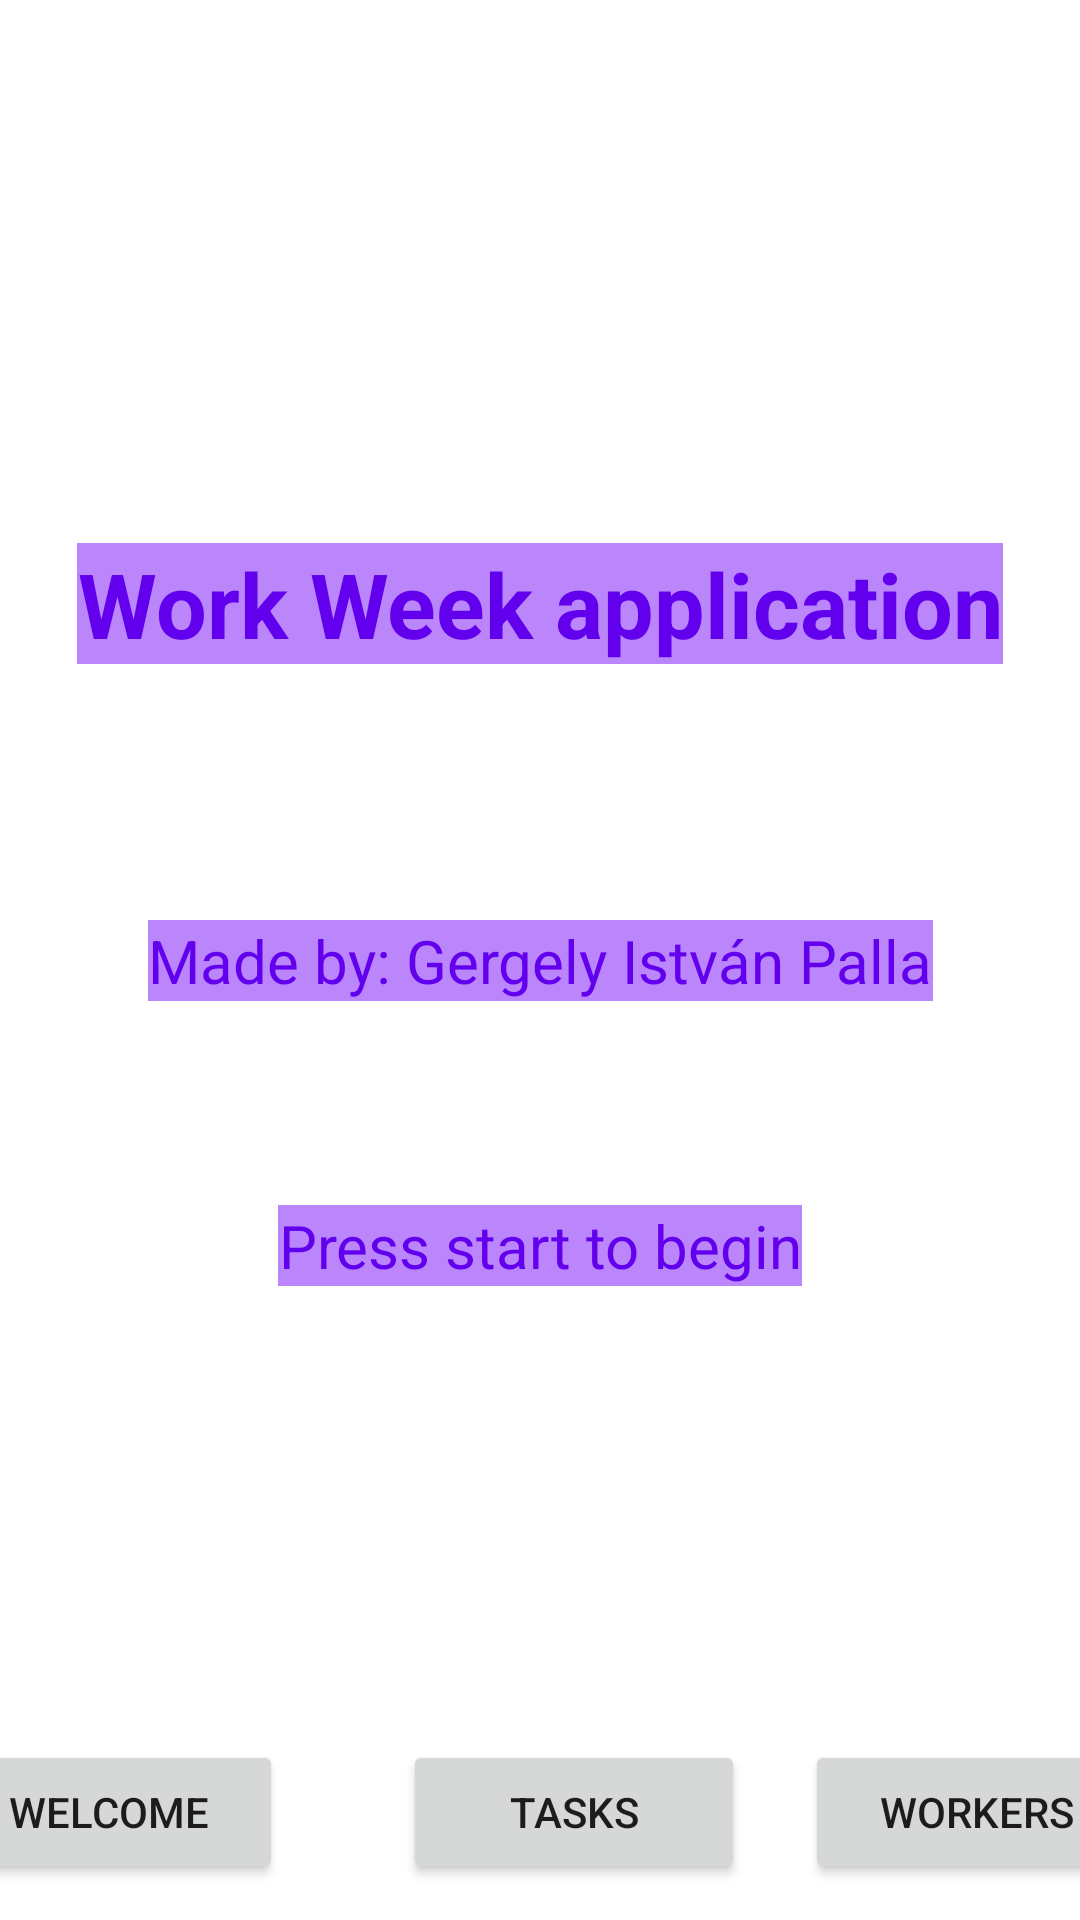

Here is an Android app screen rendered from its layout file. Give the layout XML and the strings, colors and styles it references.
<!-- AndroidManifest.xml: application theme Theme.WorkweekAppTest009 -->
<!-- res/layout/activity_main.xml -->
<?xml version="1.0" encoding="utf-8"?>
<androidx.constraintlayout.widget.ConstraintLayout
    xmlns:android="http://schemas.android.com/apk/res/android"
    xmlns:app="http://schemas.android.com/apk/res-auto"
    xmlns:tools="http://schemas.android.com/tools"
    android:layout_width="match_parent"
    android:layout_height="match_parent"
    tools:context=".MainActivity">

    <TextView
        android:id="@+id/textViewStart1"
        android:layout_width="wrap_content"
        android:layout_height="wrap_content"
        android:background="@color/purple_200"
        android:gravity="center"
        android:text="Work Week application"
        android:textColor="@color/design_default_color_primary"
        android:textSize="30sp"
        android:textStyle="bold"
        app:layout_constraintBottom_toTopOf="@+id/textViewStart2"
        app:layout_constraintEnd_toEndOf="parent"
        app:layout_constraintHorizontal_bias="0.5"
        app:layout_constraintStart_toStartOf="parent"
        app:layout_constraintTop_toTopOf="parent"
        app:layout_constraintVertical_bias="0.679" />

    <TextView
        android:id="@+id/textViewStart2"
        android:layout_width="wrap_content"
        android:layout_height="wrap_content"
        android:background="@color/purple_200"
        android:gravity="center"
        android:text="Made by: Gergely István Palla"
        android:textColor="@color/design_default_color_primary"
        android:textSize="20sp"
        app:layout_constraintBottom_toBottomOf="parent"
        app:layout_constraintEnd_toEndOf="parent"
        app:layout_constraintHorizontal_bias="0.5"
        app:layout_constraintStart_toStartOf="parent"
        app:layout_constraintTop_toTopOf="parent" />

    <TextView
        android:id="@+id/textViewStart3"
        android:layout_width="wrap_content"
        android:layout_height="wrap_content"
        android:layout_marginTop="68dp"
        android:background="@color/purple_200"
        android:gravity="center"
        android:text="Press start to begin"
        android:textColor="@color/design_default_color_primary"
        android:textSize="20sp"
        app:layout_constraintEnd_toEndOf="parent"
        app:layout_constraintHorizontal_bias="0.5"
        app:layout_constraintStart_toStartOf="parent"
        app:layout_constraintTop_toBottomOf="@+id/textViewStart2" />

    <LinearLayout
        android:id="@+id/linearLayout"
        android:layout_width="405dp"
        android:layout_height="60dp"
        android:orientation="vertical"
        app:layout_constraintBottom_toBottomOf="parent"
        app:layout_constraintEnd_toEndOf="parent"
        app:layout_constraintStart_toStartOf="parent">

        <LinearLayout
            android:layout_width="match_parent"
            android:layout_height="match_parent"
            android:orientation="horizontal"
            tools:ignore="UselessParent">

            <Button
                android:id="@+id/button_menu_main_welcome"
                android:layout_width="wrap_content"
                android:layout_height="wrap_content"
                android:layout_marginEnd="20sp"
                android:layout_weight="1"
                android:text="Welcome"
                tools:ignore="ButtonStyle" />

            <Button
                android:id="@+id/button_menu_main_tasks"
                android:layout_width="wrap_content"
                android:layout_height="wrap_content"
                android:layout_marginStart="20sp"
                android:layout_weight="1"
                android:text="Tasks"
                tools:ignore="ButtonStyle" />

            <Button
                android:id="@+id/button_menu_main_workers"
                android:layout_width="wrap_content"
                android:layout_height="wrap_content"
                android:layout_marginStart="20sp"
                android:layout_weight="1"
                android:text="Workers"
                tools:ignore="ButtonStyle" />
        </LinearLayout>
    </LinearLayout>


</androidx.constraintlayout.widget.ConstraintLayout>
<!-- resources referenced by this layout -->
<resources>
  <style name="Theme.WorkweekAppTest009" parent="Theme.MaterialComponents.DayNight.DarkActionBar">
          
          <item name="colorPrimary">@color/purple_500</item>
          <item name="colorPrimaryVariant">@color/purple_700</item>
          <item name="colorOnPrimary">@color/white</item>
          
          <item name="colorSecondary">@color/teal_200</item>
          <item name="colorSecondaryVariant">@color/teal_700</item>
          <item name="colorOnSecondary">@color/black</item>
          
          <item name="android:statusBarColor">?attr/colorPrimaryVariant</item>
          
      </style>
  <!-- not gathered from this repository: default colours our renderer supplied (Android Studio template values) -->
  <color name="purple_200">#FFBB86FC</color>
  <color name="purple_500">#FF6200EE</color>
  <color name="purple_700">#FF3700B3</color>
  <color name="teal_200">#FF03DAC5</color>
  <color name="teal_700">#FF018786</color>
  <color name="black">#FF000000</color>
  <color name="white">#FFFFFFFF</color>
</resources>
